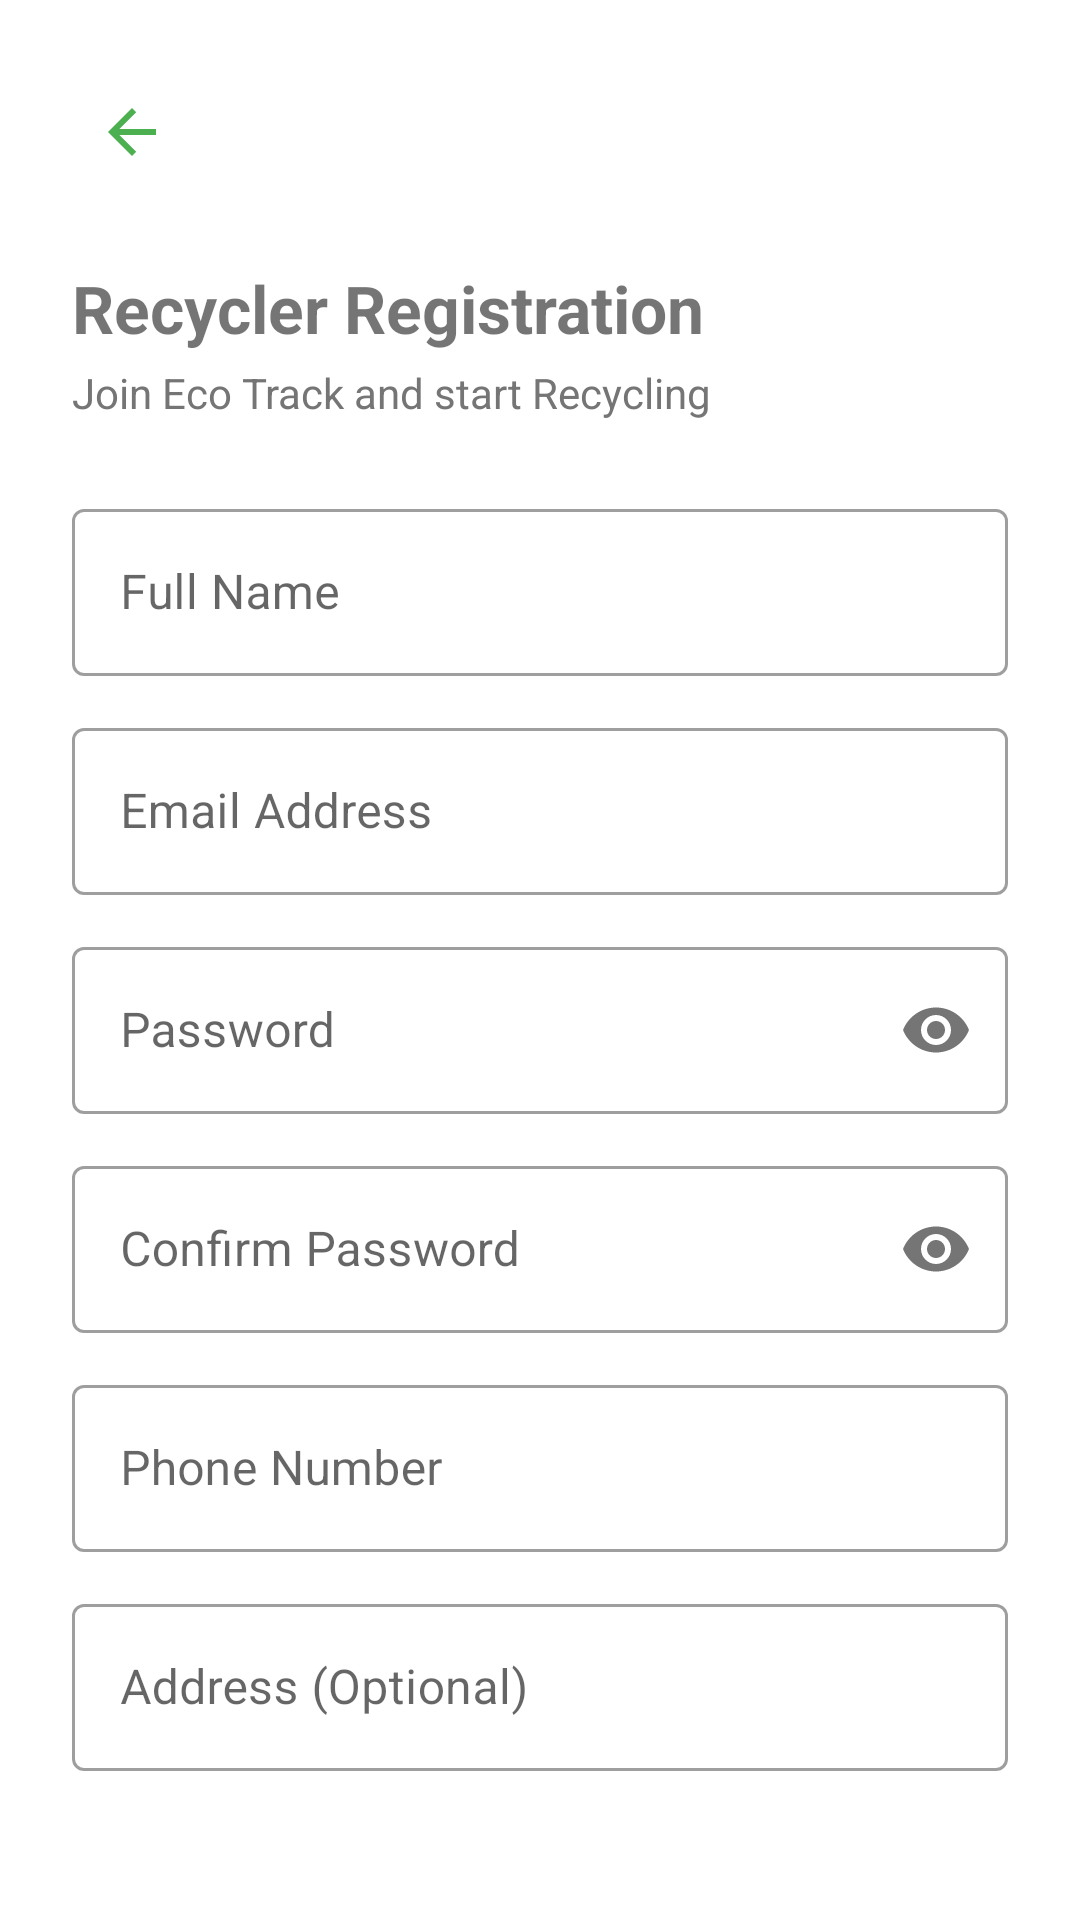

The Android layout XML behind this screen, and the referenced resources:
<!-- AndroidManifest.xml: application theme Theme.EcoTrack -->
<!-- res/layout/activity_recycler_register.xml -->
<?xml version="1.0" encoding="utf-8"?>
<LinearLayout xmlns:android="http://schemas.android.com/apk/res/android"
    xmlns:app="http://schemas.android.com/apk/res-auto"
    xmlns:tools="http://schemas.android.com/tools"
    android:layout_width="match_parent"
    android:layout_height="match_parent"
    android:orientation="vertical"
    android:padding="24dp"
    android:gravity="top"
    tools:context=".RecyclerRegisterActivity">

    <LinearLayout
        android:layout_width="match_parent"
        android:layout_height="wrap_content"
        android:orientation="horizontal"
        android:gravity="center_vertical"
        android:layout_marginBottom="24dp">

        <ImageButton
            android:id="@+id/btn_back_recycler_register"
            android:layout_width="40dp"
            android:layout_height="40dp"
            android:background="?attr/selectableItemBackgroundBorderless"
            android:src="?attr/homeAsUpIndicator"
            app:tint="?attr/colorPrimary"
            android:contentDescription="@string/back" />
    </LinearLayout>

    <TextView
        android:layout_width="wrap_content"
        android:layout_height="wrap_content"
        android:text="@string/title_recycler_register"
        android:textSize="22sp"
        android:textStyle="bold"
        android:layout_marginBottom="4dp" />

    <TextView
        android:layout_width="wrap_content"
        android:layout_height="wrap_content"
        android:text="@string/join_eco_track"
        android:textSize="14sp"
        android:textColor="@color/grey_600"
        android:layout_marginBottom="24dp" />

    <com.google.android.material.textfield.TextInputLayout
        android:layout_width="match_parent"
        android:layout_height="wrap_content"
        android:layout_marginBottom="12dp"
        style="@style/Widget.MaterialComponents.TextInputLayout.OutlinedBox">

        <com.google.android.material.textfield.TextInputEditText
            android:id="@+id/etRecyclerRegName"
            android:layout_width="match_parent"
            android:layout_height="wrap_content"
            android:hint="@string/name_label"
            android:inputType="textPersonName" />
    </com.google.android.material.textfield.TextInputLayout>

    <com.google.android.material.textfield.TextInputLayout
        android:layout_width="match_parent"
        android:layout_height="wrap_content"
        android:layout_marginBottom="12dp"
        style="@style/Widget.MaterialComponents.TextInputLayout.OutlinedBox">

        <com.google.android.material.textfield.TextInputEditText
            android:id="@+id/etRecyclerRegEmail"
            android:layout_width="match_parent"
            android:layout_height="wrap_content"
            android:hint="@string/email_label"
            android:inputType="textEmailAddress" />
    </com.google.android.material.textfield.TextInputLayout>

    <com.google.android.material.textfield.TextInputLayout
        android:layout_width="match_parent"
        android:layout_height="wrap_content"
        android:layout_marginBottom="12dp"
        app:passwordToggleEnabled="true"
        style="@style/Widget.MaterialComponents.TextInputLayout.OutlinedBox">

        <com.google.android.material.textfield.TextInputEditText
            android:id="@+id/etRecyclerRegPassword"
            android:layout_width="match_parent"
            android:layout_height="wrap_content"
            android:hint="@string/password_label"
            android:inputType="textPassword" />
    </com.google.android.material.textfield.TextInputLayout>

    <com.google.android.material.textfield.TextInputLayout
        android:layout_width="match_parent"
        android:layout_height="wrap_content"
        android:layout_marginBottom="12dp"
        app:passwordToggleEnabled="true"
        style="@style/Widget.MaterialComponents.TextInputLayout.OutlinedBox">

        <com.google.android.material.textfield.TextInputEditText
            android:id="@+id/etRecyclerRegConfirmPassword"
            android:layout_width="match_parent"
            android:layout_height="wrap_content"
            android:hint="@string/confirm_password_label"
            android:inputType="textPassword" />
    </com.google.android.material.textfield.TextInputLayout>

    <com.google.android.material.textfield.TextInputLayout
        android:layout_width="match_parent"
        android:layout_height="wrap_content"
        android:layout_marginBottom="12dp"
        style="@style/Widget.MaterialComponents.TextInputLayout.OutlinedBox">

        <com.google.android.material.textfield.TextInputEditText
            android:id="@+id/etRecyclerRegPhone"
            android:layout_width="match_parent"
            android:layout_height="wrap_content"
            android:hint="@string/phone_label"
            android:inputType="phone" />
    </com.google.android.material.textfield.TextInputLayout>

    <com.google.android.material.textfield.TextInputLayout
        android:layout_width="match_parent"
        android:layout_height="wrap_content"
        android:layout_marginBottom="12dp"
        style="@style/Widget.MaterialComponents.TextInputLayout.OutlinedBox">

        <com.google.android.material.textfield.TextInputEditText
            android:id="@+id/etRecyclerRegAddress"
            android:layout_width="match_parent"
            android:layout_height="wrap_content"
            android:hint="@string/address_optional_label"
            android:inputType="textPostalAddress" />
    </com.google.android.material.textfield.TextInputLayout>

    <com.google.android.material.textfield.TextInputLayout
        android:layout_width="match_parent"
        android:layout_height="wrap_content"
        android:layout_marginBottom="24dp"
        style="@style/Widget.MaterialComponents.TextInputLayout.OutlinedBox">

        <com.google.android.material.textfield.TextInputEditText
            android:id="@+id/etRecyclerRegPostal"
            android:layout_width="match_parent"
            android:layout_height="wrap_content"
            android:hint="@string/postal_code_label"
            android:inputType="textPostalAddress" />
    </com.google.android.material.textfield.TextInputLayout>

    <com.google.android.material.button.MaterialButton
        android:id="@+id/btnRegister"
        android:layout_width="match_parent"
        android:layout_height="56dp"
        android:text="@string/register_btn"
        android:textSize="16sp"
        android:textColor="@color/white"
        app:cornerRadius="24dp"
        app:backgroundTint="@color/primaryColor" />

    <TextView
        android:id="@+id/tvGoToLogin"
        android:layout_width="wrap_content"
        android:layout_height="wrap_content"
        android:layout_marginTop="24dp"
        android:layout_gravity="center_horizontal"
        android:text="@string/have_account"
        android:textColor="?attr/colorPrimary"
        android:textStyle="bold" />

</LinearLayout>
<!-- resources referenced by this layout -->
<resources>
  <color name="grey_600">#757575</color>
  <color name="primaryColor">#4CAF50</color>
  <color name="white">#FFFFFFFF</color>
  <string name="address_optional_label">Address (Optional)</string>
  <string name="back">Back</string>
  <string name="confirm_password_label">Confirm Password</string>
  <string name="email_label">Email Address</string>
  <string name="have_account">Already have an account? Login</string>
  <string name="join_eco_track">Join Eco Track and start Recycling</string>
  <string name="name_label">Full Name</string>
  <string name="password_label">Password</string>
  <string name="phone_label">Phone Number</string>
  <string name="postal_code_label">Postal Code</string>
  <string name="register_btn">Register</string>
  <string name="title_recycler_register">Recycler Registration</string>
  <style name="Theme.EcoTrack" parent="Theme.MaterialComponents.DayNight.NoActionBar">
          
          <item name="colorPrimary">@color/primaryColor</item>
          <item name="colorPrimaryVariant">@color/primaryDarkColor</item>
          <item name="colorOnPrimary">@color/primaryTextColor</item>
          
          <item name="colorSecondary">@color/secondaryColor</item>
          <item name="colorSecondaryVariant">@color/secondaryDarkColor</item>
          <item name="colorOnSecondary">@color/secondaryTextColor</item>
          
          <item name="android:statusBarColor">?attr/colorPrimaryVariant</item>
          
          <item name="android:forceDarkAllowed">false</item>
          
      </style>
  <color name="primaryDarkColor">#087F23</color>
  <color name="primaryTextColor">#FFFFFF</color>
  <color name="secondaryColor">#FFC107</color>
  <color name="secondaryDarkColor">#C69100</color>
  <color name="secondaryTextColor">#000000</color>
</resources>
